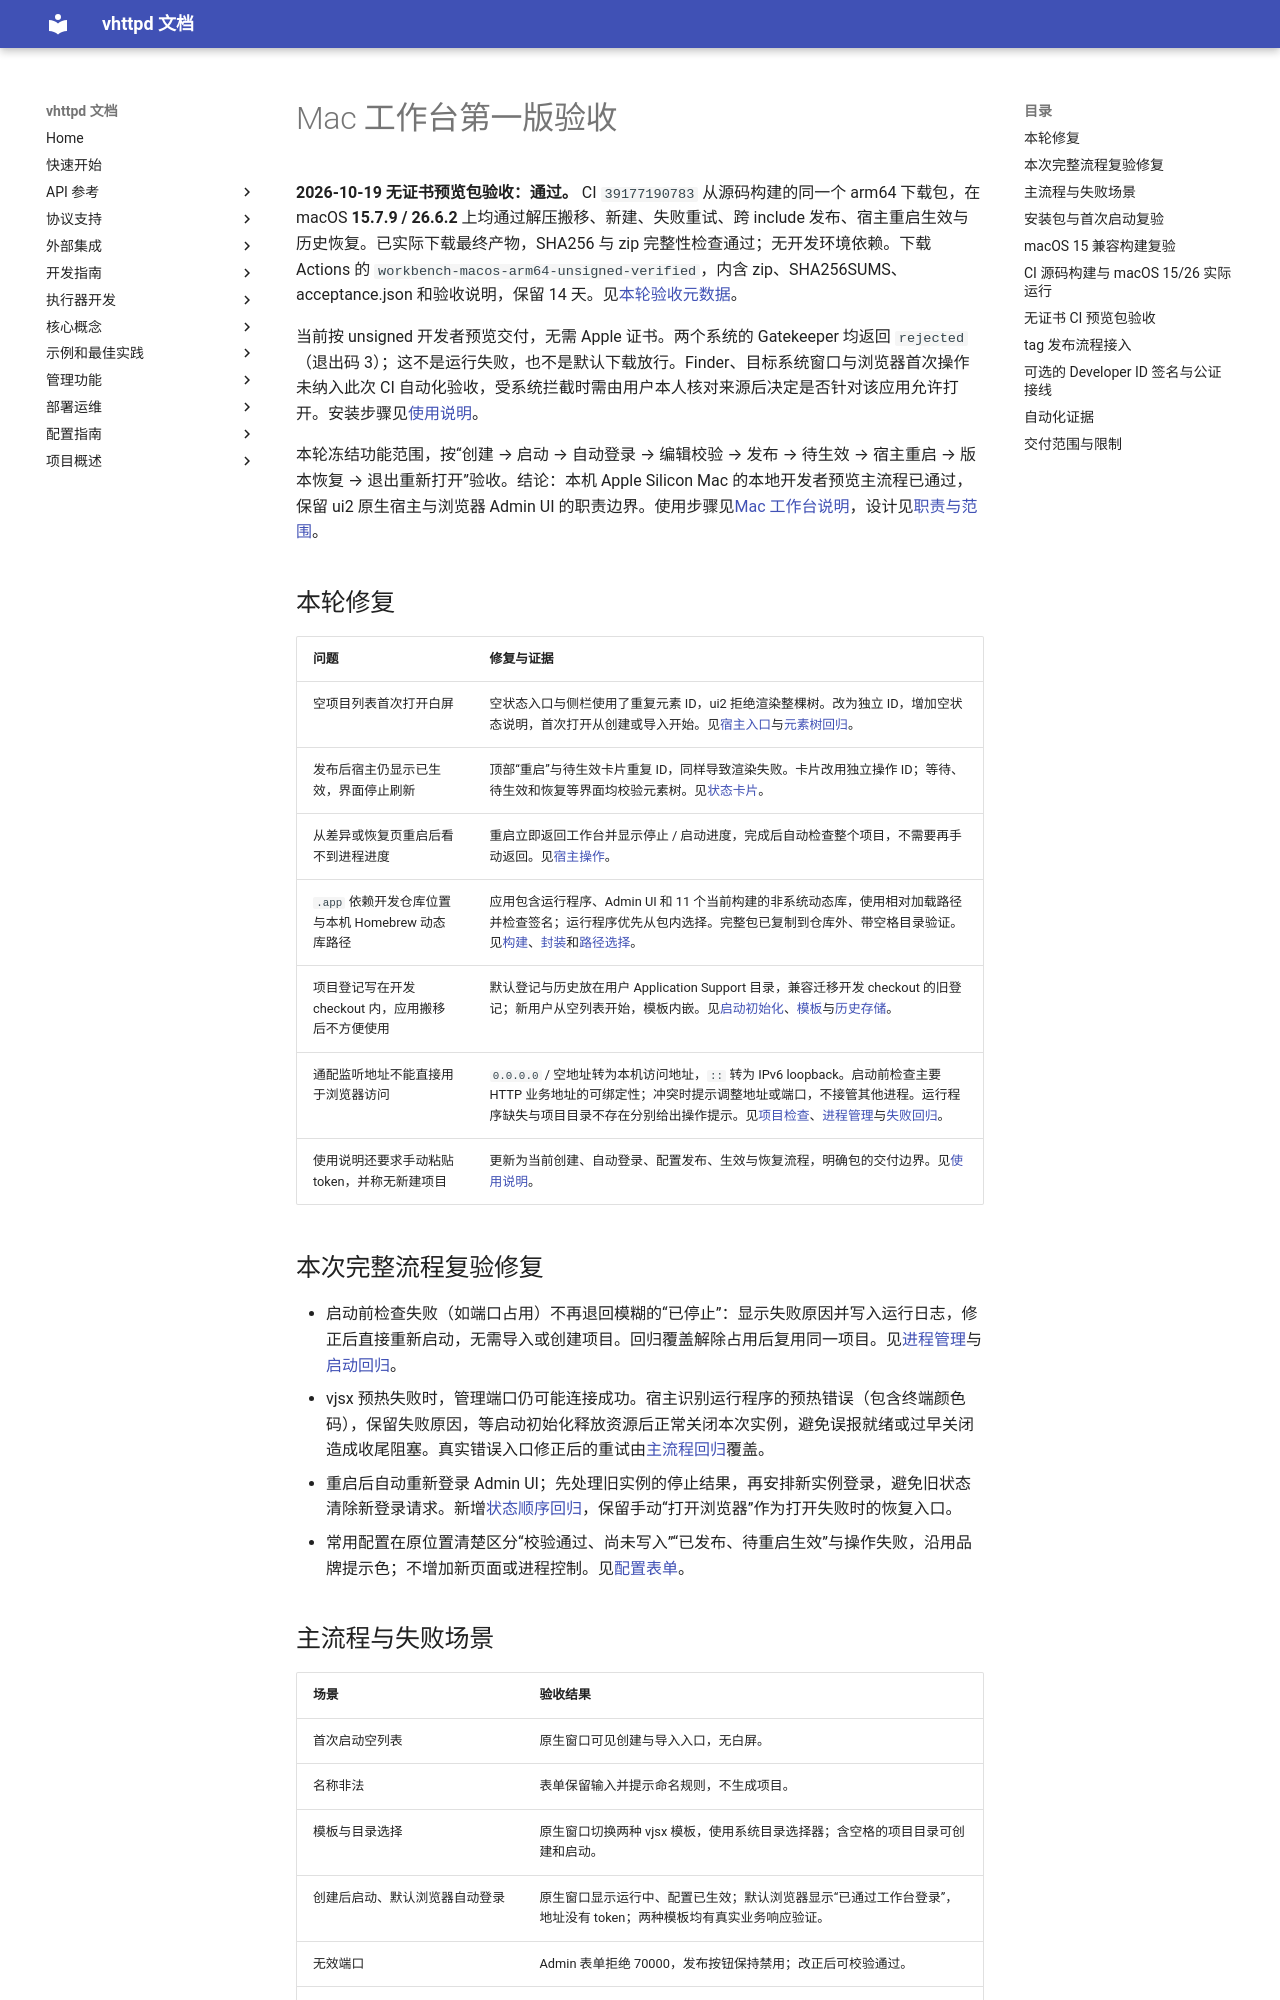

repository: guweigang/vhttpd · page: 管理功能/Mac工作台第一版验收/index.html · generator: mkdocs

---
title: Mac 工作台第一版验收
description: unsigned 预览包在 macOS 15/26 的源码 CI、下载校验、配置发布与重启生效结果及人工验收边界。
date: 2026-10-19
status: verified-unsigned-ci
tags:
  - desktop
  - ui2
  - macos
  - acceptance
---
# Mac 工作台第一版验收

**2026-10-19 无证书预览包验收：通过。** CI `39177190783` 从源码构建的同一个 arm64 下载包，在 macOS **15.7.9 / 26.6.2** 上均通过解压搬移、新建、失败重试、跨 include 发布、宿主重启生效与历史恢复。已实际下载最终产物，SHA256 与 zip 完整性检查通过；无开发环境依赖。下载 Actions 的 `workbench-macos-arm64-unsigned-verified`，内含 zip、SHA256SUMS、acceptance.json 和验收说明，保留 14 天。见[本轮验收元数据](./assets/mac-workbench-ci-39177190783.json)。

当前按 unsigned 开发者预览交付，无需 Apple 证书。两个系统的 Gatekeeper 均返回 `rejected`（退出码 3）；这不是运行失败，也不是默认下载放行。Finder、目标系统窗口与浏览器首次操作未纳入此次 CI 自动化验收，受系统拦截时需由用户本人核对来源后决定是否针对该应用允许打开。安装步骤见[使用说明](../../desktop/README.md)。

本轮冻结功能范围，按“创建 → 启动 → 自动登录 → 编辑校验 → 发布 → 待生效 → 宿主重启 → 版本恢复 → 退出重新打开”验收。结论：本机 Apple Silicon Mac 的本地开发者预览主流程已通过，保留 ui2 原生宿主与浏览器 Admin UI 的职责边界。使用步骤见[Mac 工作台说明](../../desktop/README.md)，设计见[职责与范围](./本地开发工作台设计.md)。

## 本轮修复

| 问题 | 修复与证据 |
| --- | --- |
| 空项目列表首次打开白屏 | 空状态入口与侧栏使用了重复元素 ID，ui2 拒绝渲染整棵树。改为独立 ID，增加空状态说明，首次打开从创建或导入开始。见[宿主入口](../../desktop/main.v)与[元素树回归](../../desktop/ui_state_test.v)。 |
| 发布后宿主仍显示已生效，界面停止刷新 | 顶部“重启”与待生效卡片重复 ID，同样导致渲染失败。卡片改用独立操作 ID；等待、待生效和恢复等界面均校验元素树。见[状态卡片](../../desktop/config_status.v)。 |
| 从差异或恢复页重启后看不到进程进度 | 重启立即返回工作台并显示停止 / 启动进度，完成后自动检查整个项目，不需要再手动返回。见[宿主操作](../../desktop/main.v)。 |
| `.app` 依赖开发仓库位置与本机 Homebrew 动态库路径 | 应用包含运行程序、Admin UI 和 11 个当前构建的非系统动态库，使用相对加载路径并检查签名；运行程序优先从包内选择。完整包已复制到仓库外、带空格目录验证。见[构建](../../desktop/build.sh)、[封装](../../desktop/package_macos.py)和[路径选择](../../desktop/host/environment.v)。 |
| 项目登记写在开发 checkout 内，应用搬移后不方便使用 | 默认登记与历史放在用户 Application Support 目录，兼容迁移开发 checkout 的旧登记；新用户从空列表开始，模板内嵌。见[启动初始化](../../desktop/main.v)、[模板](../../desktop/host/templates.v)与[历史存储](../../desktop/host/recovery_store.v)。 |
| 通配监听地址不能直接用于浏览器访问 | `0.0.0.0` / 空地址转为本机访问地址，`::` 转为 IPv6 loopback。启动前检查主要 HTTP 业务地址的可绑定性；冲突时提示调整地址或端口，不接管其他进程。运行程序缺失与项目目录不存在分别给出操作提示。见[项目检查](../../desktop/host/project.v)、[进程管理](../../desktop/host/manager.v)与[失败回归](../../desktop/host/manager_test.v)。 |
| 使用说明还要求手动粘贴 token，并称无新建项目 | 更新为当前创建、自动登录、配置发布、生效与恢复流程，明确包的交付边界。见[使用说明](../../desktop/README.md)。 |

## 本次完整流程复验修复

- 启动前检查失败（如端口占用）不再退回模糊的“已停止”：显示失败原因并写入运行日志，修正后直接重新启动，无需导入或创建项目。回归覆盖解除占用后复用同一项目。见[进程管理](../../desktop/host/manager.v)与[启动回归](../../desktop/host/manager_test.v)。
- vjsx 预热失败时，管理端口仍可能连接成功。宿主识别运行程序的预热错误（包含终端颜色码），保留失败原因，等启动初始化释放资源后正常关闭本次实例，避免误报就绪或过早关闭造成收尾阻塞。真实错误入口修正后的重试由[主流程回归](../../desktop/smoke.v)覆盖。
- 重启后自动重新登录 Admin UI；先处理旧实例的停止结果，再安排新实例登录，避免旧状态清除新登录请求。新增[状态顺序回归](../../desktop/ui_state_test.v)，保留手动“打开浏览器”作为打开失败时的恢复入口。
- 常用配置在原位置清楚区分“校验通过、尚未写入”“已发布、待重启生效”与操作失败，沿用品牌提示色；不增加新页面或进程控制。见[配置表单](../../admin/ui/common-config-ui.js)。
